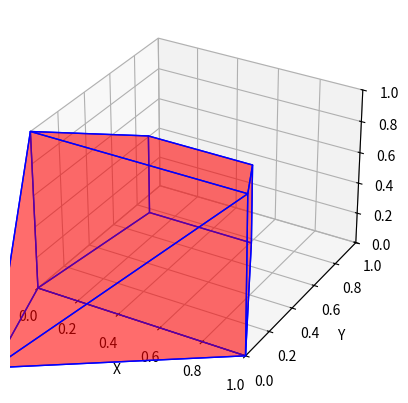

Source code (Python):
# [redacted]

# Written on June 27  01.43


import matplotlib.pyplot as plt
from mpl_toolkits.mplot3d.art3d import Poly3DCollection

# Şekil ve 3D alt grafik oluşturma
fig = plt.figure()
ax = fig.add_subplot(111, projection='3d')

# Şeklin köşelerini tanımlama
vertices = [[0, 0, 0], # köse 0
            [1, 0, 0], # köse 1
            [0, 0, 1], # köse 2
            [1, 0, 1], # köse 3
            [0.5, -1, 0.5], # köse 4/ burada eksiyi eksen altına insin diye koyduk. Eğer şekli grafik içinde tutmak istersek 0 ile 1 değer aralığında işlem yapmalıyız.
            [0.25, 0.5, 0.25], # köse 5
            [0.25, 0.5, 0.75], # köse 6
            [0.75, 0.5, 0.75], # köse 7
            [0.75, 0.5, 0.25]] # köse 8

# Şeklin yüzlerini tanımlayın
faces = [[vertices[j] for j in [0, 4, 1]],   #Buradaki sayılar yukarıda tanımladığımız köşe isimleri. O değerlere göre yüz tanımlıyoruz.
         [vertices[j] for j in [0, 2, 4]],
         [vertices[j] for j in [2, 3, 4]],
         [vertices[j] for j in [1, 3, 4]],
         [vertices[j] for j in [0, 1, 8, 5]],
         [vertices[j] for j in [0, 2, 6, 5]],
         [vertices[j] for j in [2, 6, 7, 3]],
         [vertices[j] for j in [3, 7, 8, 1]],
         [vertices[j] for j in [5, 6, 7, 8]]]



# Şekil çizmek için Poly3DCollection kullanma
poly3d = Poly3DCollection(faces, 
                          facecolors='red', linewidths=1, edgecolors='b', alpha=.35)
ax.add_collection3d(poly3d)

# Eksen sınırlarını ayarlama
ax.set_xlabel('X')
ax.set_ylabel('Y')
ax.set_zlabel('Z')

# Eksen sınırlarını belirleme
ax.set_xlim([0, 1]) 
ax.set_ylim([0, 1])   # Burada eksen değerlerini değiştirebilirsiniz.
ax.set_zlim([0, 1])

plt.show()
